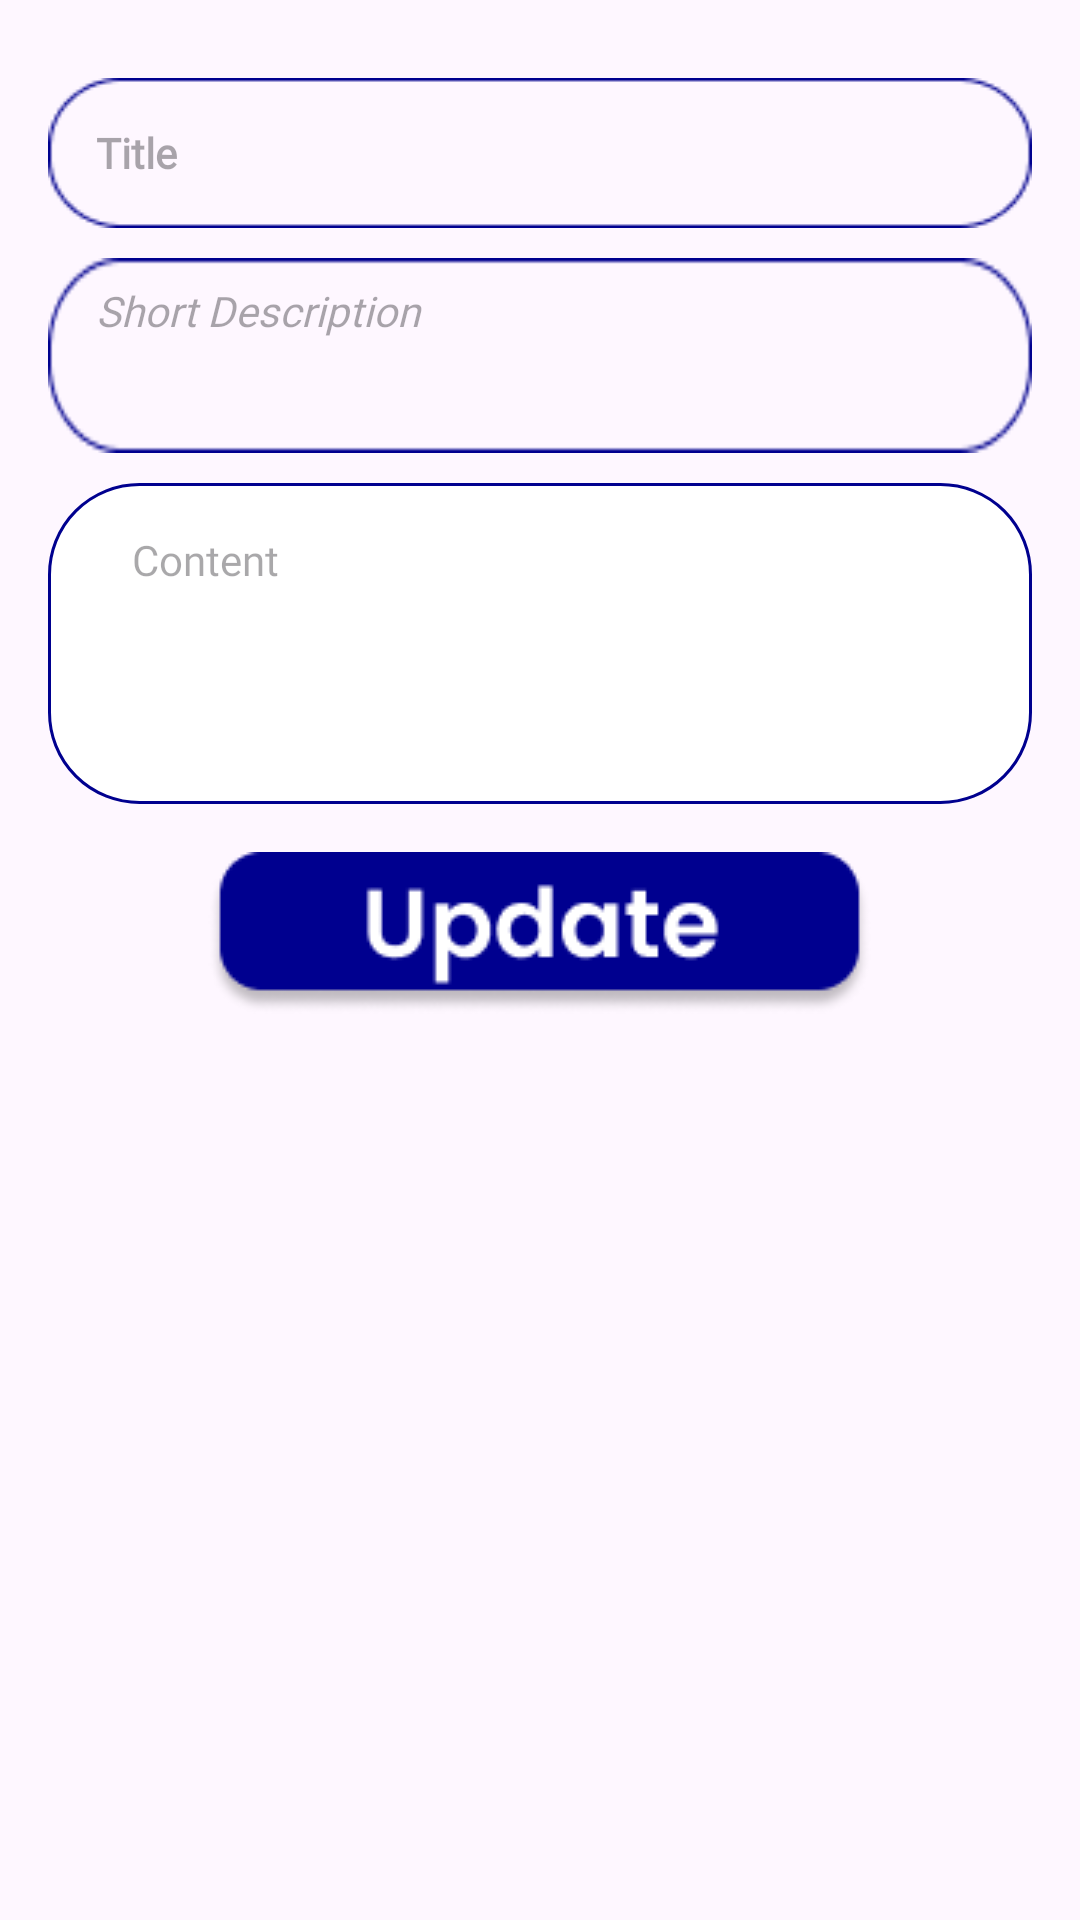

Write the Android layout XML for this screen, with the resource values it uses.
<!-- AndroidManifest.xml: application theme Theme.JournaLink -->
<!-- res/layout/edit_dialog.xml -->
<?xml version="1.0" encoding="utf-8"?>
<LinearLayout xmlns:android="http://schemas.android.com/apk/res/android"
    android:layout_width="match_parent"
    android:layout_height="match_parent"
    android:orientation="vertical"
    android:padding="16dp">

    <EditText
        android:id="@+id/titleEditdialog"
        style="@style/TitleTextStyle"
        android:layout_width="wrap_content"
        android:layout_height="wrap_content"
        android:background="@drawable/text_box_dialog"
        android:ems="10"
        android:hint="Title"
        android:inputType="text"
        android:layout_marginTop="10dp"
        android:maxLength="50"
        android:minWidth="381dp"
        android:minHeight="49dp"
        android:maxWidth="381dp"
        android:maxHeight="49dp"
        android:paddingStart="16dp"
        android:paddingEnd="16dp"
        android:paddingTop="8dp"
        android:paddingBottom="8dp" />

    <EditText
        android:id="@+id/shortdescEditdialog"
        style="@style/ContentTextStyle"
        android:layout_width="wrap_content"
        android:layout_height="wrap_content"
        android:background="@drawable/text_box_dialog"
        android:ems="10"
        android:gravity="start"
        android:hint="Short Description"
        android:layout_marginTop="10dp"
        android:inputType="textMultiLine"
        android:maxLength="120"
        android:minWidth="381dp"
        android:minHeight="65dp"
        android:maxWidth="381dp"
        android:maxHeight="65dp"
        android:paddingStart="16dp"
        android:paddingEnd="16dp"
        android:paddingTop="8dp"
        android:paddingBottom="8dp"
        android:textStyle="italic" />

    <ScrollView
        android:layout_width="wrap_content"
        android:layout_height="wrap_content"
        android:background="@drawable/rounded_frame_layout"
        android:paddingStart="15dp"
        android:paddingEnd="10dp"
        android:layout_marginTop="10dp">

        <EditText
            android:id="@+id/contentEditdialog"
            style="@style/ContentTextStyle"
            android:layout_width="match_parent"
            android:layout_height="wrap_content"
            android:background="@android:color/transparent"
            android:gravity="start"
            android:hint="Content"
            android:inputType="textMultiLine"
            android:minWidth="381dp"
            android:minHeight="89dp"
            android:maxWidth="381dp"
            android:maxHeight="390dp"
            android:layout_marginTop="8dp"
            android:layout_marginBottom="10dp"
            android:layout_marginLeft="5dp"
            android:layout_marginRight="10dp"
            android:padding="8dp" />
    </ScrollView>


    <ImageButton
        android:id="@+id/updatebtn"
        android:layout_width="wrap_content"
        android:layout_height="wrap_content"
        android:layout_gravity="center_horizontal"
        android:background="@drawable/updatebut"
        android:layout_marginTop="16dp"
        android:padding="8dp" />

</LinearLayout>
<!-- resources referenced by this layout -->
<resources>
  <!-- drawable rounded_frame_layout (drawable) -->
  <?xml version="1.0" encoding="utf-8"?>
  <shape xmlns:android="http://schemas.android.com/apk/res/android">
      <solid android:color="@color/white" />
      <stroke
          android:width="1dp"
          android:color="@color/blue" />
      <corners android:radius="30dp" />
  </shape>
  <!-- drawable text_box_dialog: png bitmap (drawable, 1136 bytes) -->
  <!-- drawable updatebut: png bitmap (drawable, 3485 bytes) -->
  <style name="ContentTextStyle" parent="android:Widget.TextView">
          <item name="android:textColor">@color/darkblue</item>
          <item name="android:fontFamily">@font/poppinsreg</item>
  
  
      </style>
  <style name="TitleTextStyle" parent="android:Widget.TextView">
          <item name="android:textColor">@color/darkblue</item>
          <item name="android:textStyle">bold</item>
          <item name="android:fontFamily">@font/poppins</item>
      </style>
  <style name="Theme.JournaLink" parent="Base.Theme.JournaLink" />
  <color name="white">#FFFFFFFF</color>
  <color name="blue">#00008F</color>
  <color name="darkblue">#00008F</color>
  <style name="Base.Theme.JournaLink" parent="Theme.Material3.Light.NoActionBar">
          
          
      </style>
</resources>
